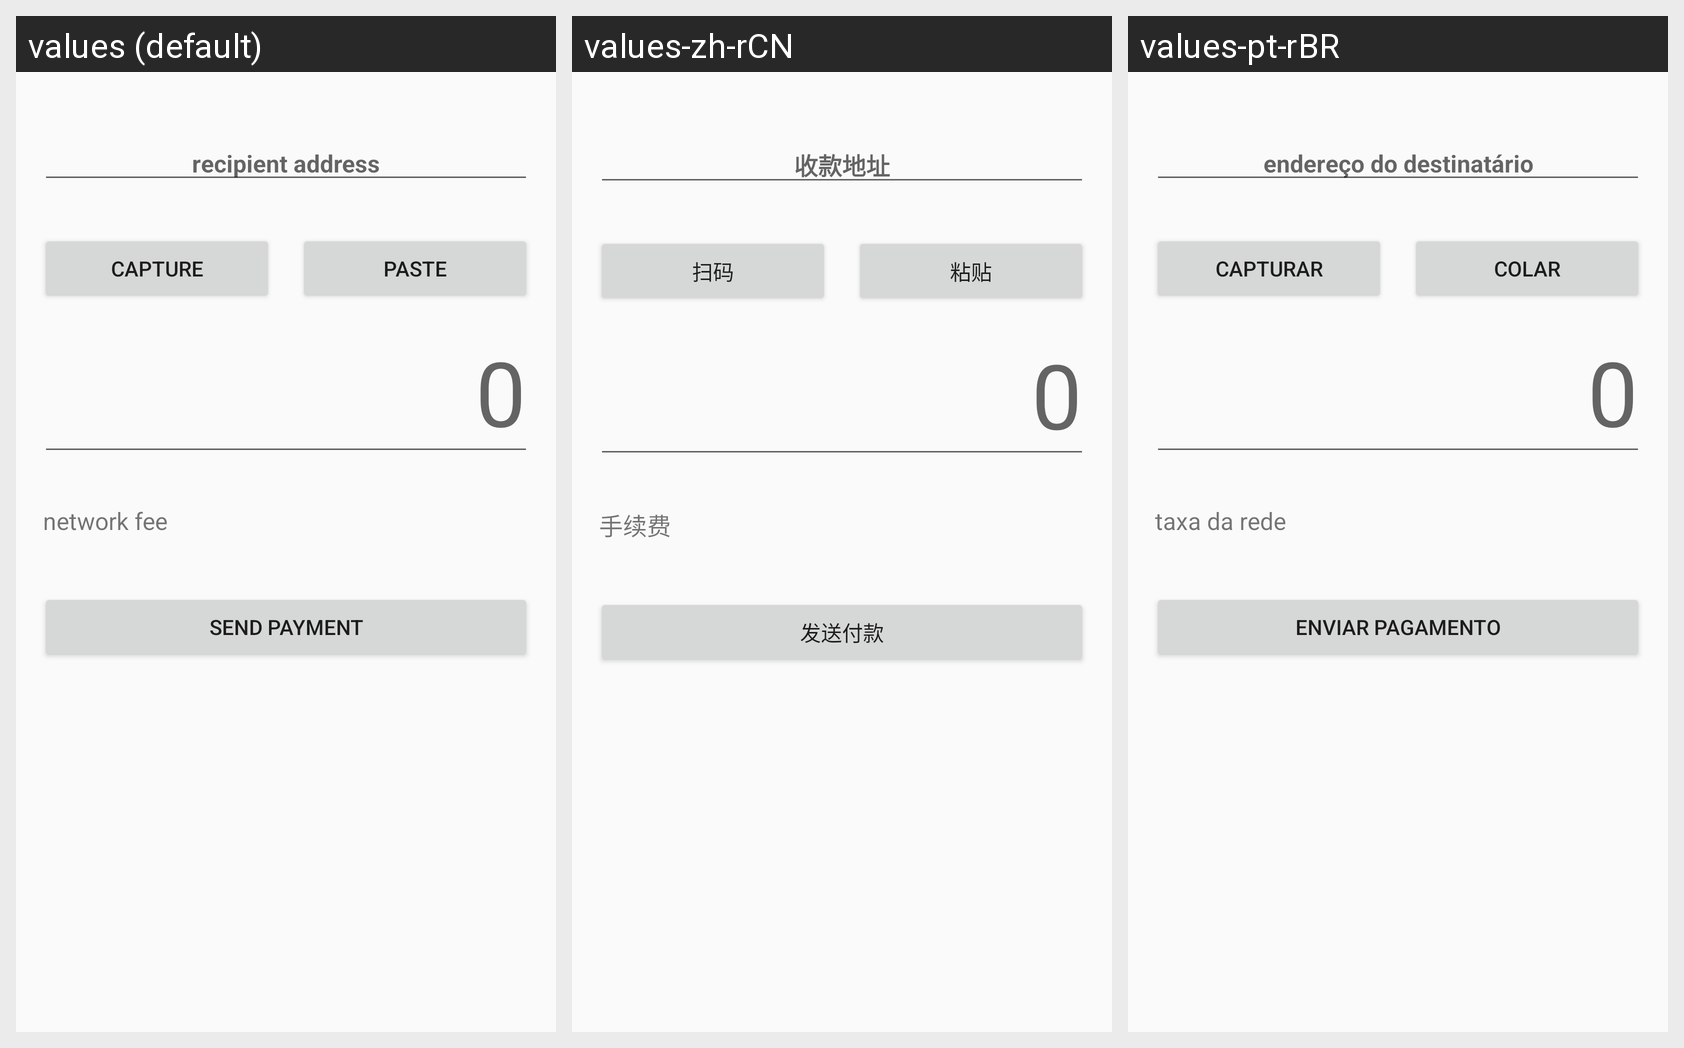

The Android screen above is rendered under several locales of the same app. Produce the string resources it draws, with the default and per-locale values.
Android screen res/layout/fragment_detail_use.xml rendered under 3 locales, left to right: values (default), values-zh-rCN, values-pt-rBR. Device: Nexus 5 (rendered at 1080×1920; each locale shown at half size, 540×960, under a caption strip naming it); theme AppTheme.
Strings drawn on this screen, with the default value and each locale's value (text and hints the layout hard-codes, and strings that could not be matched under every locale, appear in the picture but are not listed):

hint_target_address
  values: recipient address
  values-zh-rCN: 收款地址
  values-pt-rBR: endereço do destinatário

action_capture
  values: Capture
  values-zh-rCN: 扫码
  values-pt-rBR: Capturar

action_paste
  values: Paste
  values-zh-rCN: 粘贴
  values-pt-rBR: Colar

network_fee
  values: network fee
  values-zh-rCN: 手续费
  values-pt-rBR: taxa da rede

action_send_payment
  values: Send payment
  values-zh-rCN: 发送付款
  values-pt-rBR: Enviar pagamento
